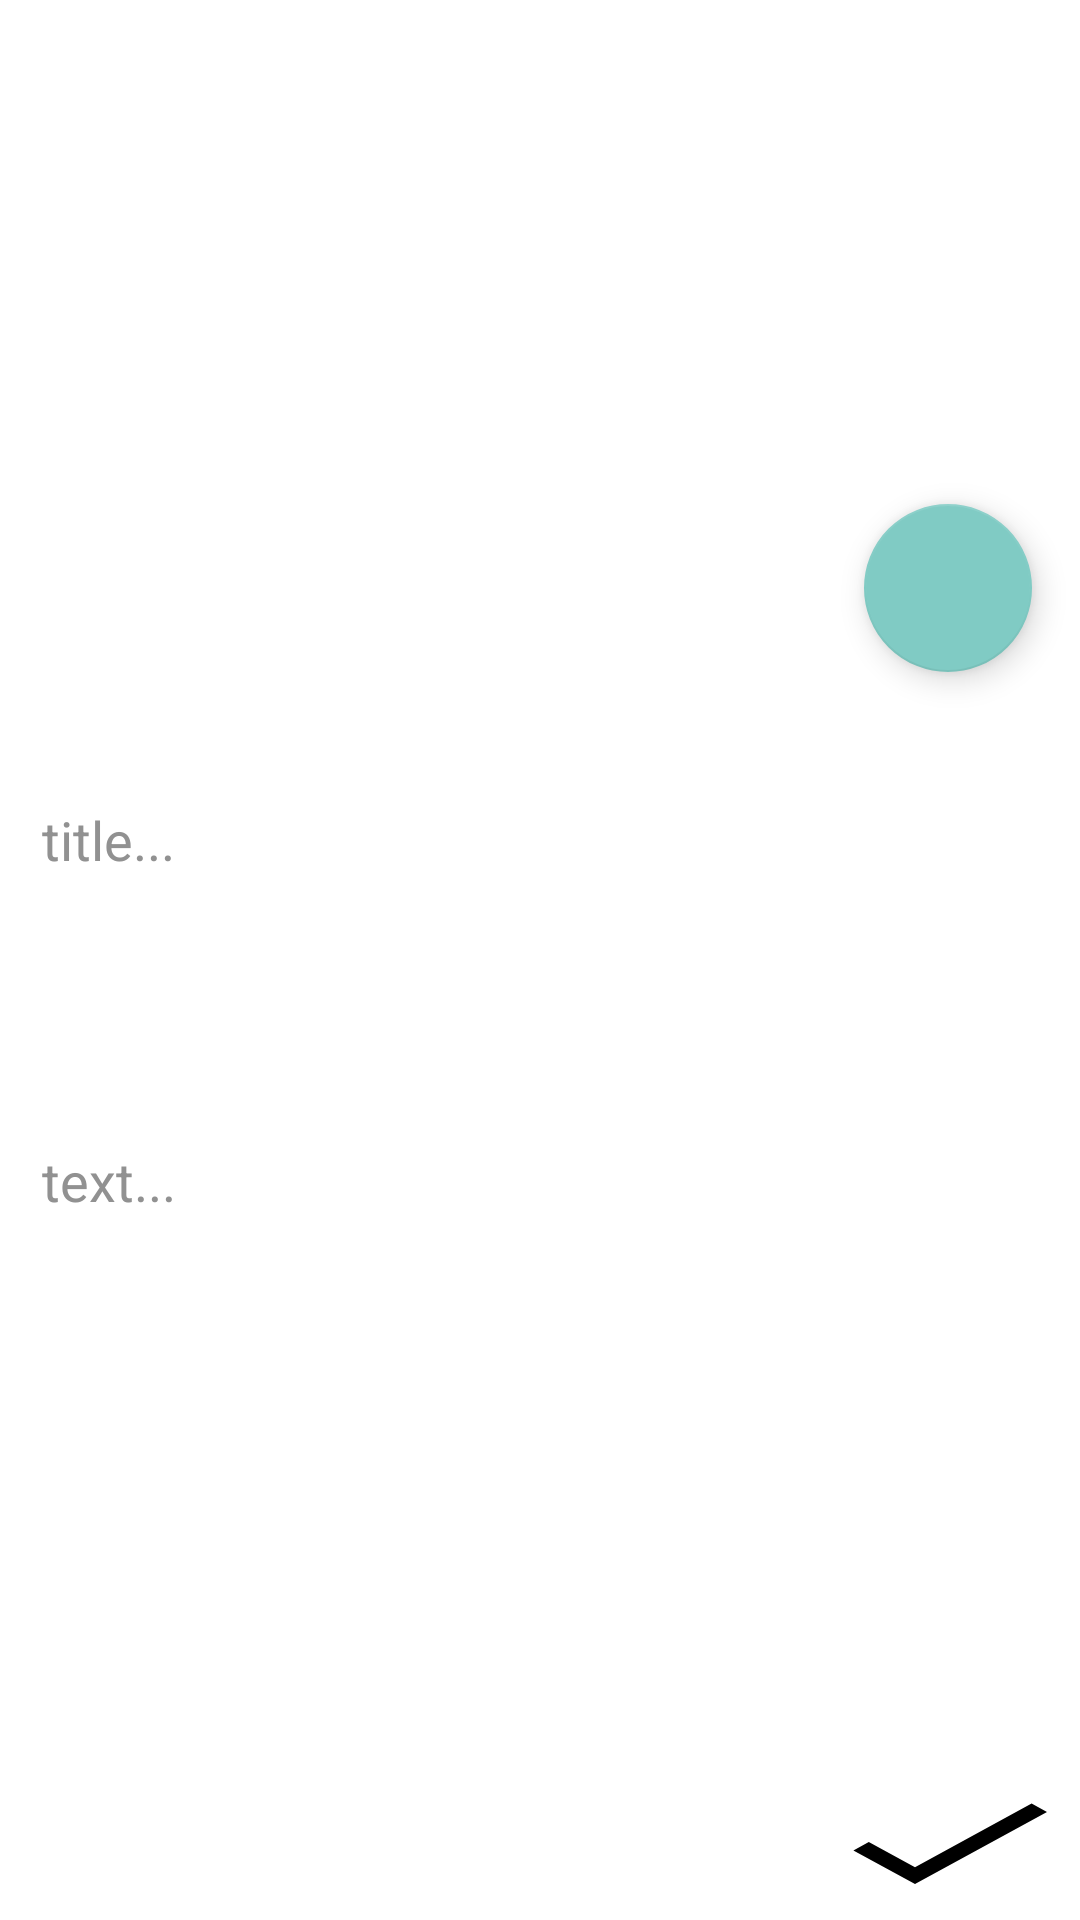

Write the Android layout XML for this screen, with the resource values it uses.
<!-- AndroidManifest.xml: application theme Theme.AppCompat.NoActionBar -->
<!-- res/layout/fragment_new.xml -->
<?xml version="1.0" encoding="utf-8"?>
<androidx.constraintlayout.widget.ConstraintLayout xmlns:android="http://schemas.android.com/apk/res/android"
    xmlns:app="http://schemas.android.com/apk/res-auto"
    xmlns:tools="http://schemas.android.com/tools"
    android:layout_width="match_parent"
    android:layout_height="match_parent"
    android:background="@color/white"
    tools:context=".NewFragment">

    <ImageView
        android:id="@+id/coverImage"
        android:layout_width="0dp"
        android:layout_height="240dp"
        android:background="@drawable/ic_test_background"
        android:scaleType="centerCrop"
        app:layout_constraintEnd_toEndOf="parent"
        app:layout_constraintStart_toStartOf="parent"
        app:layout_constraintTop_toTopOf="parent"
        tools:src="@tools:sample/backgrounds/scenic[11]" />

    <com.google.android.material.floatingactionbutton.FloatingActionButton
        android:id="@+id/floatingActionButton"
        android:layout_width="wrap_content"
        android:layout_height="wrap_content"
        android:layout_marginEnd="16dp"
        android:layout_marginBottom="16dp"
        android:clickable="true"
        android:src="@drawable/ic_camera"
        app:layout_constraintBottom_toBottomOf="@+id/coverImage"
        app:layout_constraintEnd_toEndOf="parent"
        tools:ignore="SpeakableTextPresentCheck" />
    <EditText
        android:layout_width="match_parent"
        android:layout_height="57dp"
        android:id="@+id/title"
        android:layout_margin="10dp"
        android:hint="@string/title"
        android:textColor="@color/black"
        android:textColorHint="@color/grey"
        app:layout_constraintTop_toBottomOf="@+id/coverImage"/>

    <EditText
        android:id="@+id/text"
        android:layout_width="match_parent"
        android:layout_height="150dp"
        android:layout_margin="10dp"
        android:hint="@string/text"
        android:textColor="@color/black"
        android:textColorHint="@color/grey"
        android:scrollbars="vertical"
        app:layout_constraintTop_toBottomOf="@+id/title" />
    <FrameLayout
        android:id="@+id/bottomBar"
        android:layout_width="match_parent"
        android:layout_height="50dp"
        android:orientation="vertical"
        app:layout_constraintBottom_toBottomOf="parent">
        <Button
            android:layout_width="wrap_content"
            android:layout_height="wrap_content"
            android:layout_gravity="right"
            android:background="@drawable/ic_baseline_done_24"

            />
    </FrameLayout>

</androidx.constraintlayout.widget.ConstraintLayout>
<!-- resources referenced by this layout -->
<resources>
  <color name="black">#FF000000</color>
  <color name="grey">#919191</color>
  <color name="white">#FFFFFFFF</color>
  <!-- drawable ic_baseline_done_24 (drawable) -->
  <vector xmlns:android="http://schemas.android.com/apk/res/android"
      android:width="38dp"
      android:height="38dp"
      android:viewportWidth="24"
      android:viewportHeight="24"
      android:tint="@color/black">
    <path
        android:fillColor="@color/teal_200"
        android:pathData="M9,16.2L4.8,12l-1.4,1.4L9,19 21,7l-1.4,-1.4L9,16.2z"/>
  </vector>
  <string name="text">text...</string>
  <string name="title">title...</string>
  <color name="teal_200">#FF03DAC5</color>
</resources>
